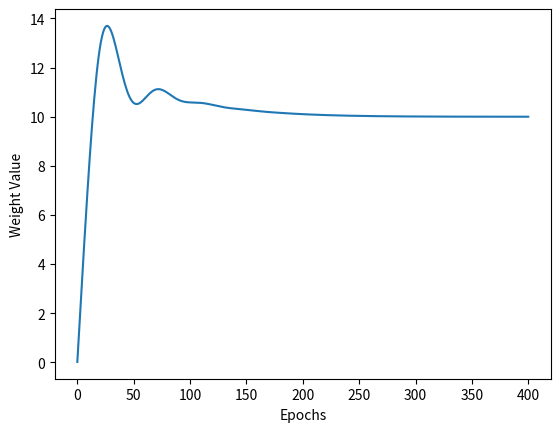
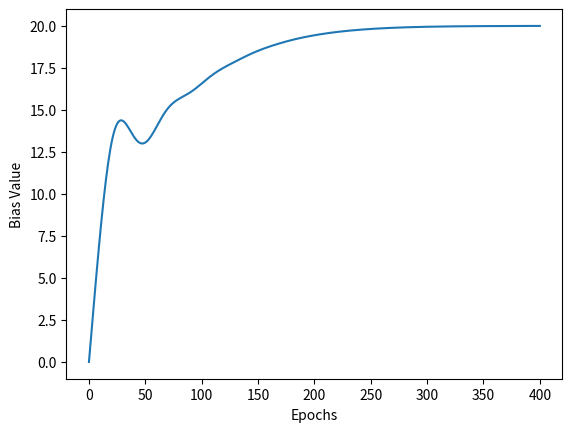
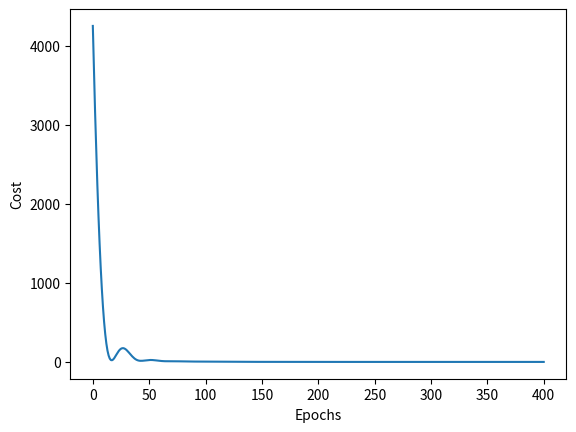
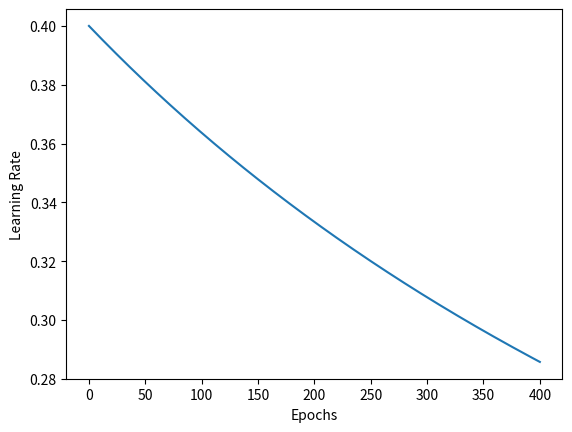

Python code for these plots, in order:
print("\n")

import numpy as np
import matplotlib.pyplot as plt
np.random.seed(0)    # For repeatability

class Dense_Layer:
    def __init__(self, n_inputs, n_neurons):
        self.weights = 0.01 * np.random.randn(n_inputs, n_neurons)
        self.biases = np.zeros([1, n_neurons])

    def forward(self, inputs):    # inputs is X
        self.inputs = inputs
        self.outputs = np.dot(inputs, self.weights) + self.biases

    def backward(self, dvalues):    # dvalues is .dinputs from cost function
        self.dweights = np.dot(self.inputs.T, dvalues)
        self.dbiases = np.sum(dvalues, axis=0, keepdims=True)

class MAE_Cost:
    def forward(self, y_pred, y_true):    # y_pred is prediction from model, y_true is the answer
        return np.mean(np.abs(y_pred - y_true))

    def backward(self, y_pred, y_true):
        self.dinputs = np.sign(y_pred - y_true) / y_pred.size

class MSE_Cost:
    def forward(self, y_pred, y_true):
        return np.mean(np.square(y_pred - y_true))

    def backward(self, y_pred, y_true):
        self.dinputs = (2 / y_pred.size) * (y_pred - y_true)

class Adam_Optimizer:
    def __init__(self, learning_rate, beta1=0.9, beta2=0.999, eps=1e-8):    # rho is decay rate
        self.epochs = 0
        self.lr = learning_rate
        self.beta1 = beta1    # beta1 is coefficient of friction for momentum
        self.beta2 = beta2    # beta2 is decay rate for RMSProp
        self.eps = eps     # epsilon
    
    def update_params(self, layer):    # dense layer
        self.epochs += 1
        # if layer does not have the attribute "v_weights", the layer also does not have
        # the attributes "v_biases", "cache_weights", and "cache_biases"
        # we will give the let's initialize those attributes with cache as 0
        if hasattr(layer, "v_weights") == False:
            layer.v_weights = np.zeros_like(layer.weights)
            layer.v_biases = np.zeros_like(layer.biases)
            layer.cache_weights = np.zeros_like(layer.weights)
            layer.cache_biases = np.zeros_like(layer.biases)
        
        # velocities
        layer.v_weights = (layer.v_weights * self.beta1) + ((1 - self.beta1) * layer.dweights * 2)
        layer.v_biases = (layer.v_biases * self.beta1) + ((1 - self.beta1) * layer.dbiases * 2)

        # velocity corrections
        layer.v_weights_corrected = layer.v_weights / (1 - (self.beta1 ** self.epochs))
        layer.v_biases_corrected = layer.v_biases / (1 - (self.beta1 ** self.epochs))

        # caches
        layer.cache_weights = (layer.cache_weights * self.beta2) + ((1 - self.beta2) * layer.dweights ** 2)
        layer.cache_biases = (layer.cache_biases * self.beta2) + ((1 - self.beta2) * layer.dbiases ** 2)

        # cache corrections
        layer.cache_weights_corrected = layer.cache_weights / (1 - (self.beta2 ** self.epochs))
        layer.cache_biases_corrected = layer.cache_biases / (1 - (self.beta2 ** self.epochs))

        # update
        layer.weights += (self.lr / (np.sqrt(layer.cache_weights_corrected) + self.eps)) * -layer.v_weights_corrected
        layer.biases += (self.lr / (np.sqrt(layer.cache_biases_corrected) + self.eps)) * -layer.v_biases_corrected


class Learning_Rate_Decayer:
    def __init__(self, optimizer, decay_factor):
        self.epochs = 0
        self.optimizer = optimizer
        self.initial_lr = optimizer.lr
        self.decay_factor = decay_factor

    def update_learning_rate(self):
        self.epochs += 1
        self.optimizer.lr = self.initial_lr / (1 + (self.decay_factor * self.epochs))


# hours studied
X = np.array([[0], [1], [2], [3], [4], [5], [6], [7], [8]])    # one input feature for each example
# percentage
y = np.array([[20], [30], [40], [50], [60], [70], [80], [90], [100]])    # one output feature for each example

mse = MSE_Cost()    # define cost function
model = Dense_Layer(1, 1)    # 1 input feature, 1 neuron (output feature)
optimizer = Adam_Optimizer(0.4)    # learning rate of 0.4
decayer = Learning_Rate_Decayer(optimizer, 0.001)

model.forward(X)
print(model.weights, model.biases)
cost_history, lr_history = [], []    # append to this list in the loop
weight_history, bias_history = [], []    # append in loop
print("Original Cost:", mse.forward(model.outputs, y))

for epochs in range(400):
    # forward pass
    model.forward(X)
    weight_history.append(float(model.weights))
    bias_history.append(float(model.biases))
    cost_history.append(mse.forward(model.outputs, y))
    lr_history.append(optimizer.lr)

    # backward pass
    mse.backward(model.outputs, y)
    model.backward(mse.dinputs)

    optimizer.update_params(model)    # update
    decayer.update_learning_rate()

# Check New Cost
model.forward(X)
weight_history.append(float(model.weights))
bias_history.append(float(model.biases))
print(model.weights, model.biases)
cost_history.append(mse.forward(model.outputs, y))
lr_history.append(optimizer.lr)
print("New Cost:", cost_history[-1])

def graph(data, xlabel, ylabel, fname):
    # Initialize Graph
    fig = plt.figure()    # create a graphing space
    plt.plot(data)     # plot on graphing space

    # Label Graph
    plt.xlabel(xlabel)    
    plt.ylabel(ylabel)

    # Save and Close Graph
    fig.savefig(fname)
    plt.close()

graph(weight_history, "Epochs", "Weight Value", "weight.png")
graph(bias_history, "Epochs", "Bias Value", "bias.png")
graph(cost_history, "Epochs", "Cost", "cost.png")
graph(lr_history, "Epochs", "Learning Rate", "lr.png")

print("\n")
